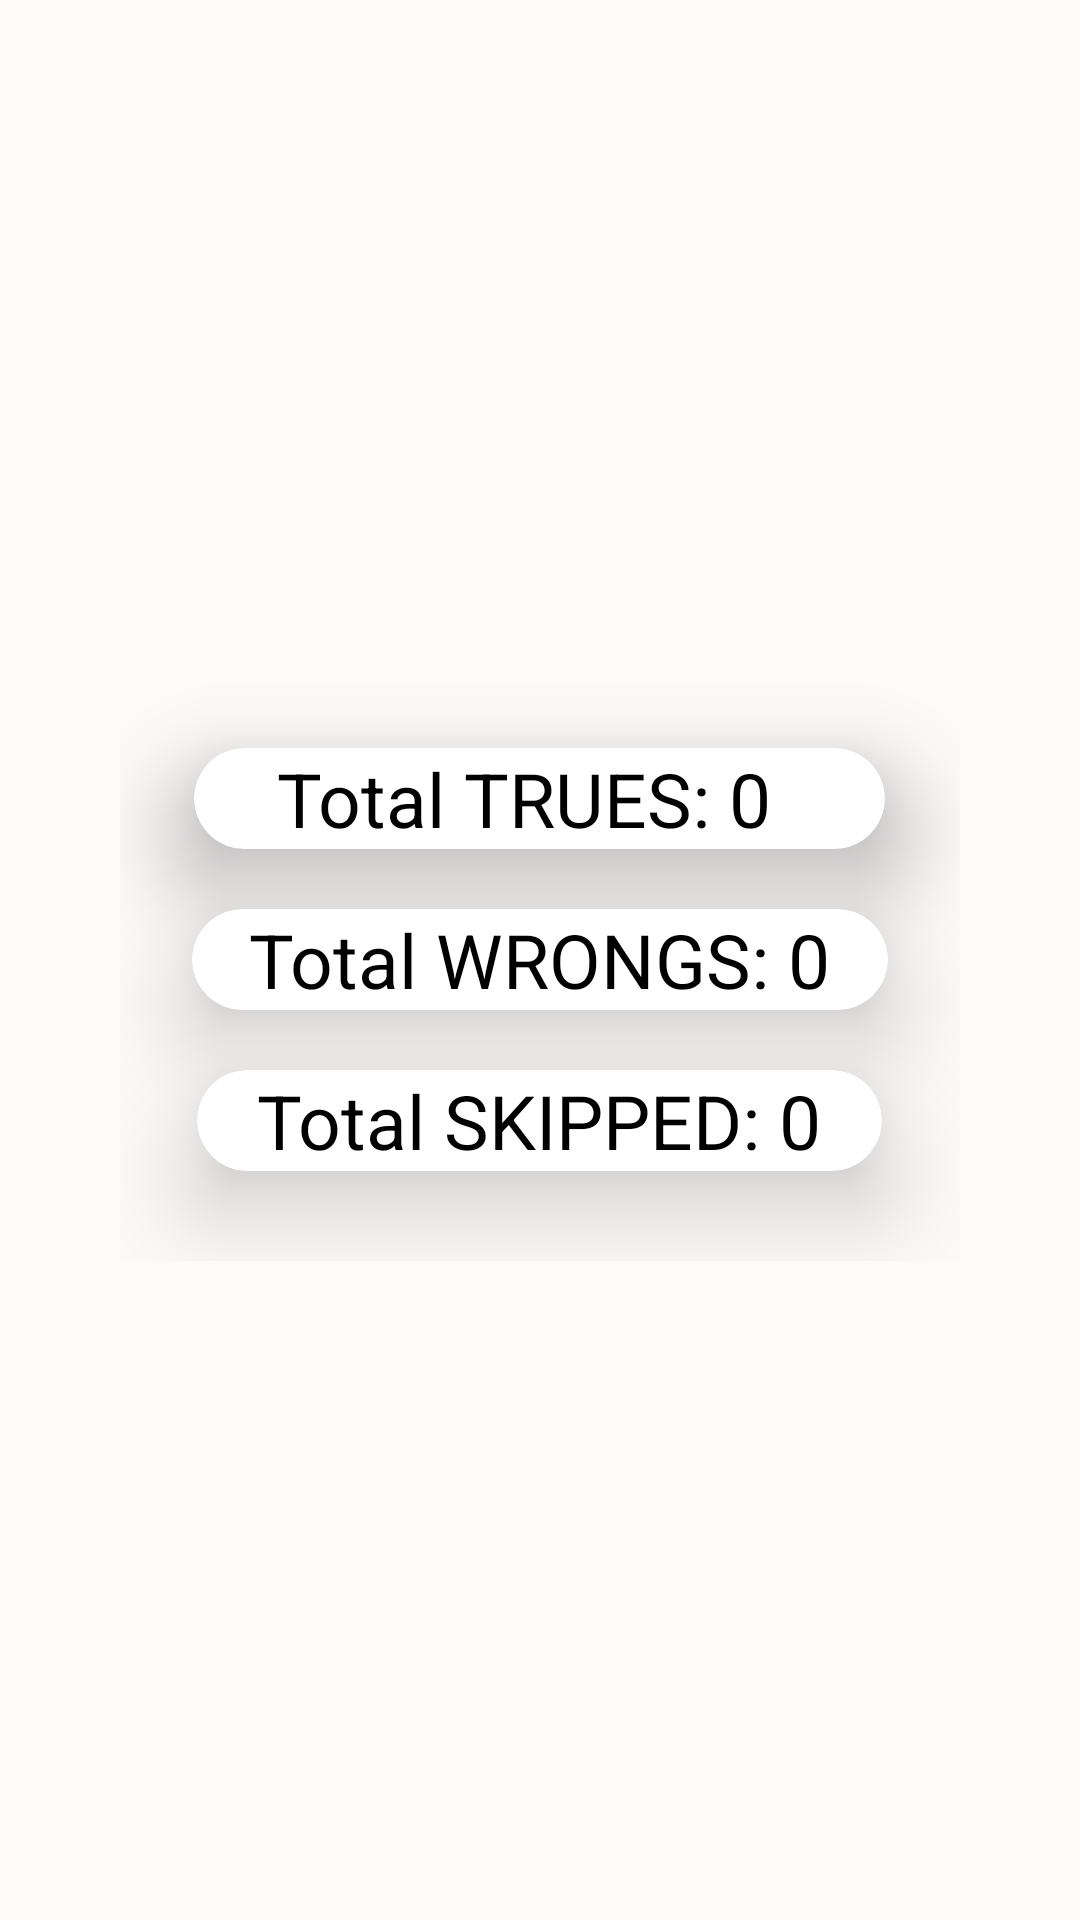

The Android layout XML behind this screen, and the referenced resources:
<!-- AndroidManifest.xml: application theme Theme.IbragimovFirstProgect -->
<!-- res/layout/activity_finish.xml -->
<?xml version="1.0" encoding="utf-8"?>
<FrameLayout xmlns:android="http://schemas.android.com/apk/res/android"
    xmlns:tools="http://schemas.android.com/tools"
    android:layout_width="match_parent"
    android:layout_height="match_parent"
    xmlns:app="http://schemas.android.com/apk/res-auto"
    android:background="@color/background"
    tools:context=".ui.FinishActivity">
    <LinearLayout
        android:layout_width="match_parent"
        android:layout_height="wrap_content"
        android:orientation="vertical"
        android:layout_gravity="center"
        android:layout_marginHorizontal="40dp"
        android:weightSum="3">
        <androidx.cardview.widget.CardView
            app:cardCornerRadius="25dp"
            android:layout_marginTop="30dp"
            android:backgroundTint="@color/white"
            android:layout_gravity="center"
            android:layout_width="wrap_content"
            android:layout_height="match_parent"
            app:cardElevation="20dp"
            android:layout_weight="1"
            android:layout_marginBottom="20dp"
            android:orientation="horizontal">
            <TextView
                android:id="@+id/trues_finish"
                android:layout_marginStart="15dp"
                android:textSize="25sp"
                android:textColor="@color/black"
                android:text="  Total TRUES: 0  "
                android:layout_marginEnd="25dp"
                android:layout_width="match_parent"
                android:layout_height="wrap_content"
                android:layout_weight="1"/>

        </androidx.cardview.widget.CardView>
        <androidx.cardview.widget.CardView
            android:layout_width="wrap_content"
            android:layout_height="match_parent"
            app:cardCornerRadius="25dp"
            android:backgroundTint="@color/white"
            android:layout_gravity="center"
            android:layout_weight="1"
            app:cardElevation="20dp"
            android:layout_marginBottom="20dp"
            android:orientation="horizontal">
            <TextView
                android:id="@+id/total_wrongs"
                android:layout_marginStart="19dp"
                android:textSize="25sp"
                android:layout_marginEnd="19dp"
                android:textColor="@color/black"
                android:text="Total WRONGS: 0"
                android:layout_width="match_parent"
                android:layout_height="wrap_content"
                android:layout_weight="1"/>

        </androidx.cardview.widget.CardView>
        <androidx.cardview.widget.CardView
            android:layout_width="wrap_content"
            android:layout_height="match_parent"
            android:layout_weight="1"
            app:cardElevation="20dp"
            android:layout_gravity="center"
            android:backgroundTint="#FFFF"
            android:layout_marginBottom="30dp"
            app:cardCornerRadius="25dp">
            <TextView
                android:id="@+id/total_skipped"
                android:layout_marginStart="20dp"
                android:layout_marginEnd="20dp"
                android:textSize="25sp"
                android:textColor="@color/black"
                android:text="Total SKIPPED: 0"
                android:layout_width="match_parent"
                android:layout_height="wrap_content"
                android:layout_weight="1"/>

        </androidx.cardview.widget.CardView>

    </LinearLayout>


</FrameLayout>
<!-- resources referenced by this layout -->
<resources>
  <color name="background">#FDFAFA</color>
  <color name="black">#FF000000</color>
  <color name="white">#FFFFFFFF</color>
  <style name="Theme.IbragimovFirstProgect" parent="Theme.AppCompat.NoActionBar">
          
          <item name="colorPrimary">@color/purple_500</item>
          <item name="colorPrimaryVariant">@color/purple_700</item>
          <item name="colorOnPrimary">@color/white</item>
          
          <item name="colorSecondary">@color/teal_200</item>
          <item name="colorSecondaryVariant">@color/teal_700</item>
          <item name="colorOnSecondary">@color/black</item>
          
          <item name="android:statusBarColor">#FFFFFF</item>
          <item name="android:windowLightStatusBar">true</item>
          
      </style>
  <color name="purple_500">#FF6200EE</color>
  <color name="purple_700">#FF3700B3</color>
  <color name="teal_200">#FF03DAC5</color>
  <color name="teal_700">#FF018786</color>
</resources>
